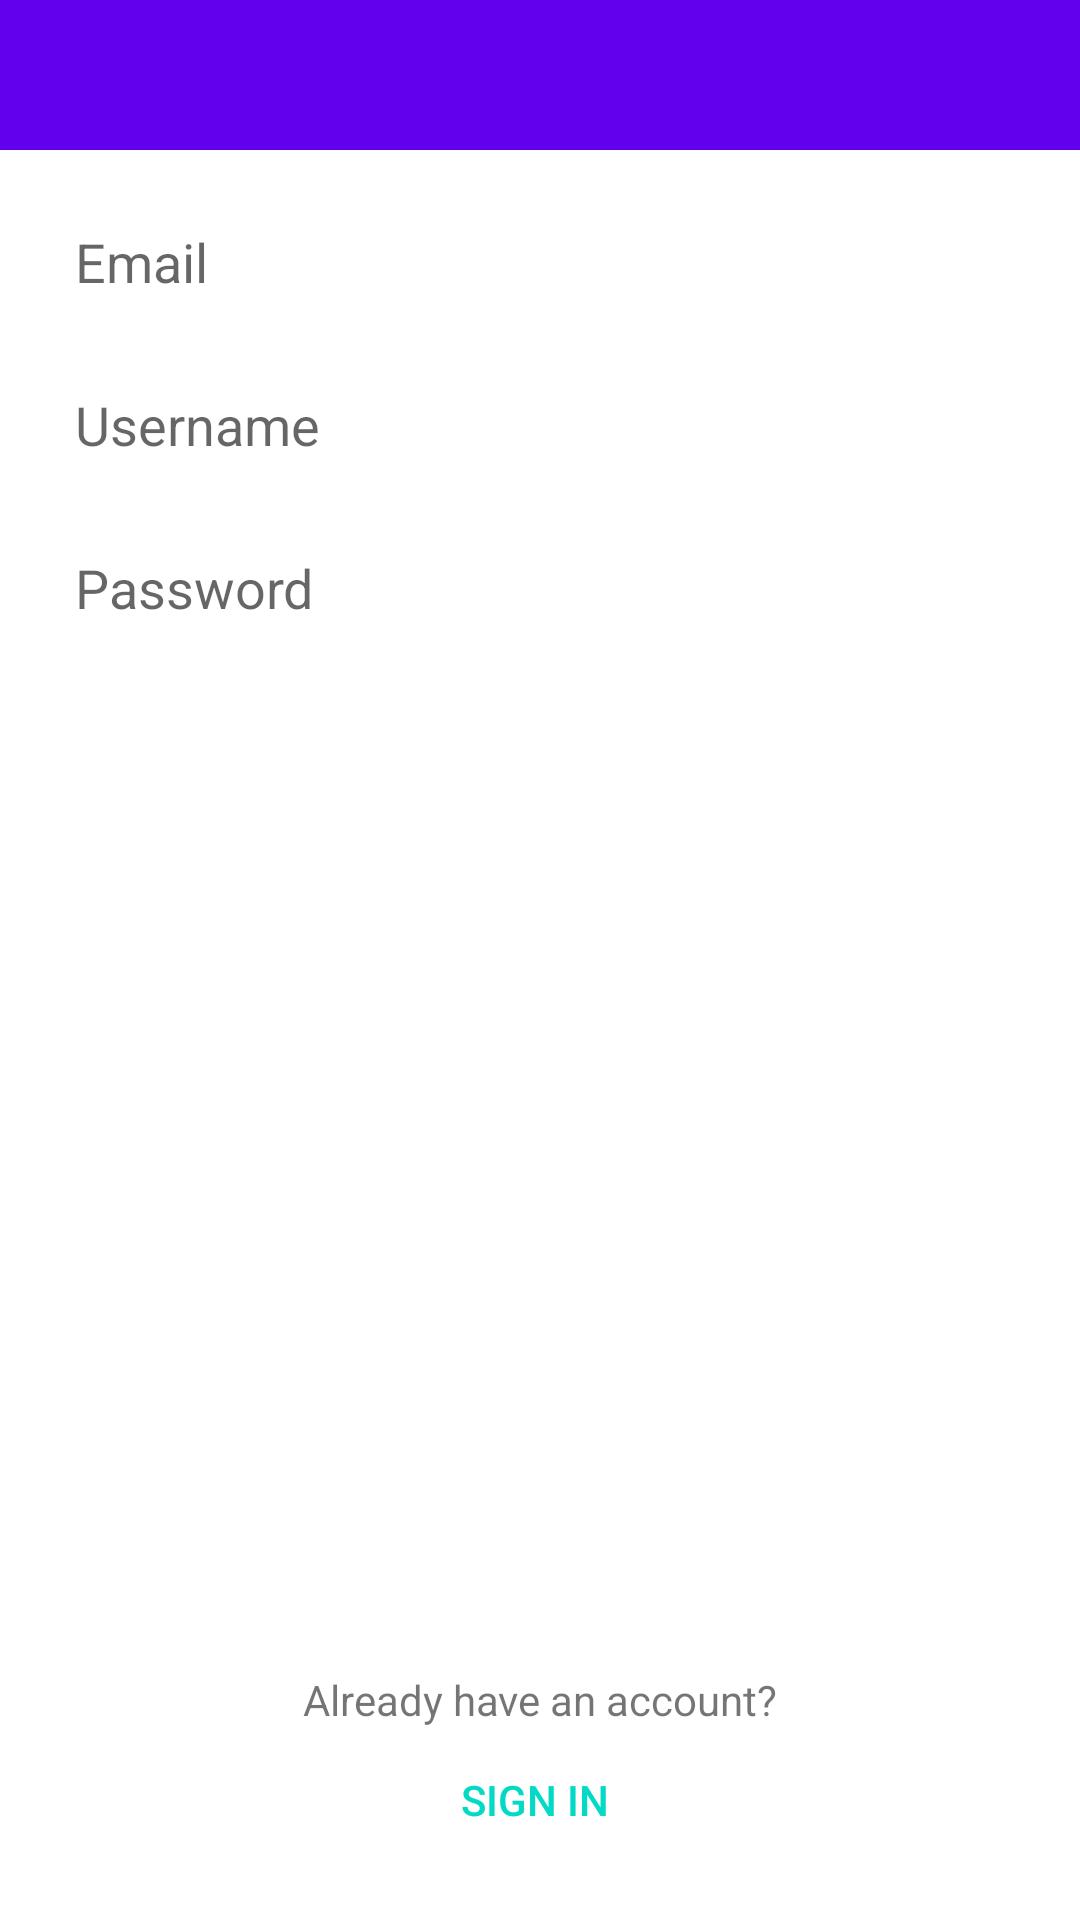

The Android layout XML behind this screen, and the referenced resources:
<!-- AndroidManifest.xml: application theme Theme.KotlinMessagingApp -->
<!-- res/layout/activity_register.xml -->
<?xml version="1.0" encoding="utf-8"?>
<androidx.constraintlayout.widget.ConstraintLayout xmlns:android="http://schemas.android.com/apk/res/android"
    xmlns:app="http://schemas.android.com/apk/res-auto"
    xmlns:tools="http://schemas.android.com/tools"
    android:layout_width="match_parent"
    android:layout_height="match_parent"
    tools:context=".login.RegisterActivity">

    <include
        android:id="@+id/include3"
        layout="@layout/fragment_header"
        android:layout_width="0dp"
        android:layout_height="wrap_content"
        app:layout_constraintEnd_toEndOf="parent"
        app:layout_constraintStart_toStartOf="parent"
        app:layout_constraintTop_toTopOf="parent" />

    <ImageView
        android:id="@+id/registerImage"
        android:layout_width="45dp"
        android:layout_height="45dp"
        app:layout_constraintBottom_toBottomOf="@+id/include3"
        app:layout_constraintEnd_toEndOf="@id/include3"
        app:layout_constraintStart_toStartOf="@+id/include3"
        app:layout_constraintTop_toTopOf="@+id/include3"
        app:srcCompat="@drawable/ic_baseline_person_add_24" />

    <LinearLayout
        android:id="@+id/linearLayout2"
        android:layout_width="match_parent"
        android:layout_height="wrap_content"
        android:orientation="vertical"
        android:padding="15dp"
        app:layout_constraintEnd_toEndOf="parent"
        app:layout_constraintStart_toStartOf="parent"
        app:layout_constraintTop_toBottomOf="@+id/include3">

        <EditText
            android:id="@+id/registerEmail"
            android:layout_width="match_parent"
            android:layout_height="wrap_content"
            android:background="@color/white"
            android:ems="10"
            android:hint="Email"
            android:inputType="textPersonName"
            android:padding="10dp" />

        <EditText
            android:id="@+id/registerUsername"
            android:layout_width="match_parent"
            android:layout_height="wrap_content"
            android:layout_marginTop="10dp"
            android:background="@color/white"
            android:ems="10"
            android:hint="Username"
            android:inputType="textPersonName"
            android:padding="10dp" />

        <EditText
            android:id="@+id/registerPassword"
            android:layout_width="match_parent"
            android:layout_height="wrap_content"
            android:layout_marginTop="10dp"
            android:background="@color/white"
            android:ems="10"
            android:hint="Password"
            android:inputType="textPersonName"
            android:padding="10dp" />
    </LinearLayout>

    <Button
        android:id="@+id/registerSendButton"
        style="@style/Widget.AppCompat.Button.Borderless.Colored"
        android:layout_width="wrap_content"
        android:layout_height="wrap_content"
        android:layout_marginTop="8dp"
        android:layout_marginEnd="32dp"
        android:background="@color/design_default_color_background"
        android:onClick="register"
        android:text="Register"
        android:textColor="@color/white"
        app:layout_constraintEnd_toEndOf="parent"
        app:layout_constraintTop_toBottomOf="@+id/linearLayout2" />

    <TextView
        android:id="@+id/labelForSignin"
        android:layout_width="wrap_content"
        android:layout_height="wrap_content"
        android:text="Already have an account?"
        app:layout_constraintBottom_toTopOf="@+id/toSigninButton"
        app:layout_constraintEnd_toEndOf="parent"
        app:layout_constraintStart_toStartOf="parent" />

    <Button
        android:id="@+id/toSigninButton"
        style="@style/Widget.AppCompat.Button.Borderless.Colored"
        android:layout_width="wrap_content"
        android:layout_height="wrap_content"
        android:layout_marginBottom="16dp"
        android:onClick="toLogin"
        android:text="Sign in "
        app:layout_constraintBottom_toBottomOf="parent"
        app:layout_constraintEnd_toEndOf="parent"
        app:layout_constraintStart_toStartOf="parent" />
</androidx.constraintlayout.widget.ConstraintLayout>
<!-- res/layout/fragment_header.xml (included above) -->
<?xml version="1.0" encoding="utf-8"?>
<androidx.constraintlayout.widget.ConstraintLayout xmlns:android="http://schemas.android.com/apk/res/android"
    xmlns:app="http://schemas.android.com/apk/res-auto"
    android:id="@+id/frameLayout"
    android:layout_width="match_parent"
    android:layout_height="match_parent">

    <androidx.constraintlayout.widget.ConstraintLayout
        android:id="@+id/constraintLayout"
        android:layout_width="0dp"
        android:layout_height="50dp"
        android:background="@color/purple_500"
        android:padding="10dp"
        app:layout_constraintEnd_toEndOf="parent"
        app:layout_constraintStart_toStartOf="parent"
        app:layout_constraintTop_toTopOf="parent">

    </androidx.constraintlayout.widget.ConstraintLayout>
</androidx.constraintlayout.widget.ConstraintLayout>
<!-- resources referenced by this layout -->
<resources>
  <color name="purple_500">#FF6200EE</color>
  <color name="white">#FFFFFFFF</color>
  <style name="Theme.KotlinMessagingApp" parent="Theme.MaterialComponents.DayNight.DarkActionBar">
          
          <item name="colorPrimary">@color/purple_500</item>
          <item name="colorPrimaryVariant">@color/purple_700</item>
          <item name="colorOnPrimary">@color/white</item>
          
          <item name="colorSecondary">@color/teal_200</item>
          <item name="colorSecondaryVariant">@color/teal_700</item>
          <item name="colorOnSecondary">@color/black</item>
          
          <item name="android:statusBarColor" tools:targetApi="l">?attr/colorPrimaryVariant</item>
          
      </style>
  <color name="purple_700">#FF3700B3</color>
  <color name="teal_200">#FF03DAC5</color>
  <color name="teal_700">#FF018786</color>
  <color name="black">#FF000000</color>
</resources>
